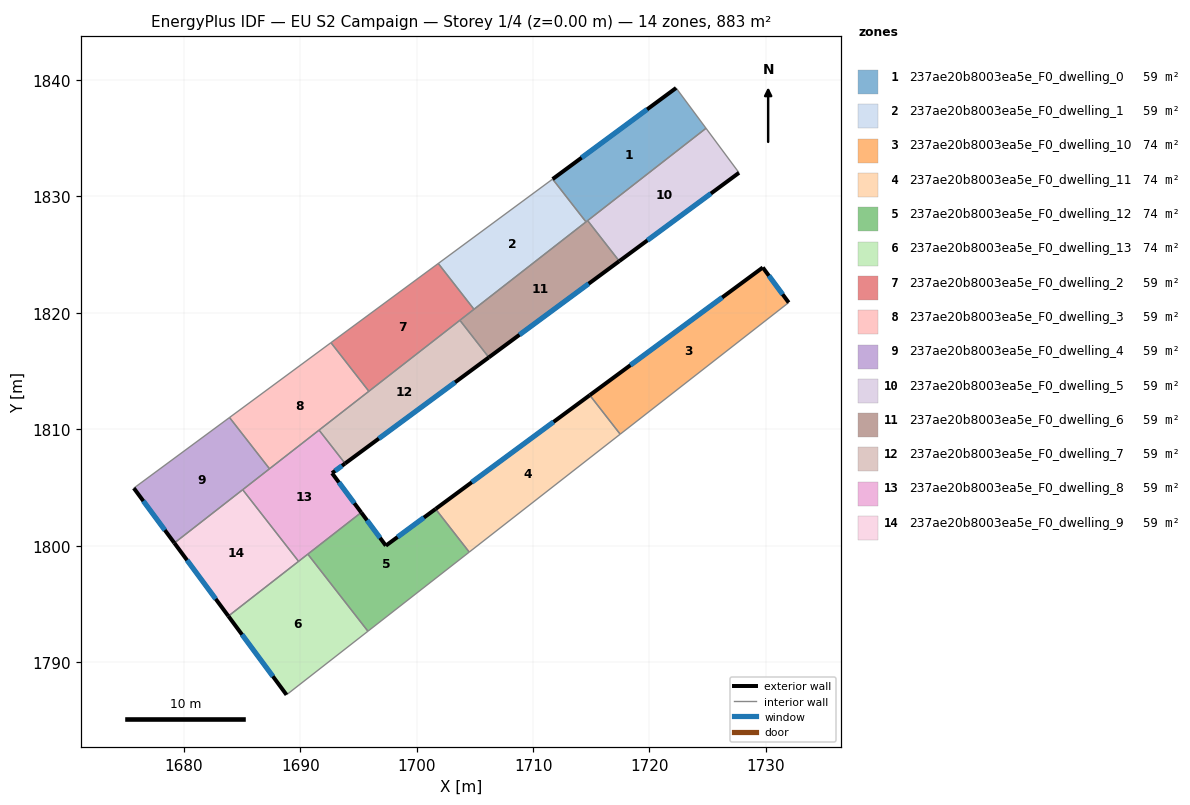
=== STOREY PLAN SPEC (per zone: floor XY polygon, exterior-wall plan segments, windows/doors) ===
zone 1: 237ae20b8003ea5e_F0_dwelling_0  (58.9 m²)
  floor: (1722.29, 1839.32) (1724.85, 1835.86) (1714.69, 1827.93) (1714.55, 1827.82) (1711.68, 1831.49)
  exterior wall: (1722.29, 1839.32) – (1711.68, 1831.49)  [13.2 m]
    window: (1719.80, 1837.48) – (1714.17, 1833.33)  [11.1 m²]
  interior walls: 4
zone 2: 237ae20b8003ea5e_F0_dwelling_1  (58.9 m²)
  floor: (1711.68, 1831.49) (1714.55, 1827.82) (1704.93, 1820.31) (1701.86, 1824.25)
  interior walls: 4
zone 3: 237ae20b8003ea5e_F0_dwelling_10  (73.6 m²)
  floor: (1729.73, 1823.90) (1731.96, 1820.89) (1717.48, 1809.58) (1714.87, 1812.93)
  exterior wall: (1729.73, 1823.90) – (1714.87, 1812.93)  [18.5 m]
    window: (1726.24, 1821.33) – (1718.36, 1815.51)  [15.6 m²]
  exterior wall: (1731.96, 1820.89) – (1729.73, 1823.90)  [3.7 m]
    window: (1731.43, 1821.60) – (1730.25, 1823.19)  [3.2 m²]
  interior walls: 2
zone 4: 237ae20b8003ea5e_F0_dwelling_11  (73.6 m²)
  floor: (1714.87, 1812.93) (1717.48, 1809.58) (1704.52, 1799.46) (1701.63, 1803.16)
  exterior wall: (1714.87, 1812.93) – (1701.63, 1803.16)  [16.5 m]
    window: (1711.76, 1810.64) – (1704.74, 1805.46)  [13.9 m²]
  interior walls: 3
zone 5: 237ae20b8003ea5e_F0_dwelling_12  (73.6 m²)
  floor: (1701.63, 1803.16) (1704.52, 1799.46) (1695.82, 1792.66) (1690.65, 1799.28) (1695.24, 1802.86) (1697.35, 1800.01)
  exterior wall: (1697.35, 1800.01) – (1695.24, 1802.86)  [3.5 m]
    window: (1696.86, 1800.68) – (1695.74, 1802.19)  [3.0 m²]
  exterior wall: (1701.63, 1803.16) – (1697.35, 1800.01)  [5.3 m]
    window: (1700.62, 1802.42) – (1698.36, 1800.75)  [4.5 m²]
  interior walls: 4
zone 6: 237ae20b8003ea5e_F0_dwelling_13  (73.6 m²)
  floor: (1690.65, 1799.28) (1695.82, 1792.66) (1688.82, 1787.20) (1683.83, 1793.96)
  exterior wall: (1683.83, 1793.96) – (1688.82, 1787.20)  [8.4 m]
    window: (1685.00, 1792.37) – (1687.65, 1788.79)  [7.1 m²]
  interior walls: 4
zone 7: 237ae20b8003ea5e_F0_dwelling_2  (58.9 m²)
  floor: (1701.86, 1824.25) (1704.93, 1820.31) (1695.90, 1813.27) (1692.64, 1817.44)
  interior walls: 5
zone 8: 237ae20b8003ea5e_F0_dwelling_3  (58.9 m²)
  floor: (1692.64, 1817.44) (1695.90, 1813.27) (1687.36, 1806.61) (1683.93, 1811.02)
  interior walls: 5
zone 9: 237ae20b8003ea5e_F0_dwelling_4  (58.9 m²)
  floor: (1683.93, 1811.02) (1687.36, 1806.61) (1679.19, 1800.24) (1675.71, 1804.95)
  exterior wall: (1675.71, 1804.95) – (1679.19, 1800.24)  [5.9 m]
    window: (1676.53, 1803.84) – (1678.37, 1801.34)  [4.9 m²]
  interior walls: 4
zone 10: 237ae20b8003ea5e_F0_dwelling_5  (58.9 m²)
  floor: (1724.85, 1835.86) (1727.69, 1832.04) (1717.41, 1824.45) (1714.69, 1827.93)
  exterior wall: (1717.41, 1824.45) – (1727.69, 1832.04)  [12.8 m]
    window: (1719.82, 1826.23) – (1725.27, 1830.25)  [10.8 m²]
  interior walls: 3
zone 11: 237ae20b8003ea5e_F0_dwelling_6  (58.9 m²)
  floor: (1714.69, 1827.93) (1717.41, 1824.45) (1706.20, 1816.18) (1703.71, 1819.37)
  exterior wall: (1706.20, 1816.18) – (1717.41, 1824.45)  [13.9 m]
    window: (1708.83, 1818.12) – (1714.77, 1822.51)  [11.8 m²]
  interior walls: 5
zone 12: 237ae20b8003ea5e_F0_dwelling_7  (58.9 m²)
  floor: (1703.71, 1819.37) (1706.20, 1816.18) (1693.85, 1807.07) (1691.62, 1809.93)
  exterior wall: (1693.85, 1807.07) – (1706.20, 1816.18)  [15.3 m]
    window: (1696.75, 1809.21) – (1703.30, 1814.04)  [12.9 m²]
  interior walls: 4
zone 13: 237ae20b8003ea5e_F0_dwelling_8  (58.9 m²)
  floor: (1693.85, 1807.07) (1692.73, 1806.24) (1695.24, 1802.86) (1689.86, 1798.66) (1685.06, 1804.82) (1691.62, 1809.93)
  exterior wall: (1692.73, 1806.24) – (1693.85, 1807.07)  [1.4 m]
    window: (1693.00, 1806.43) – (1693.59, 1806.87)  [1.2 m²]
  exterior wall: (1695.24, 1802.86) – (1692.73, 1806.24)  [4.2 m]
    window: (1694.65, 1803.65) – (1693.32, 1805.45)  [3.6 m²]
  interior walls: 6
zone 14: 237ae20b8003ea5e_F0_dwelling_9  (58.9 m²)
  floor: (1685.06, 1804.82) (1689.86, 1798.66) (1683.83, 1793.96) (1679.19, 1800.24)
  exterior wall: (1679.19, 1800.24) – (1683.83, 1793.96)  [7.8 m]
    window: (1680.28, 1798.76) – (1682.74, 1795.43)  [6.6 m²]
  interior walls: 3

=== DERIVED (storey summary) ===
Building: EU S2 Campaign
Storey: 1 of 4  (floor level z = 0.00 m)
Storey gross floor area: 883.2 m²
Zones on this storey: 14
  - 237ae20b8003ea5e_F0_dwelling_0: floor 58.9 m²; exterior wall 13.2 m (39.5 m²); 1 window(s) 11.1 m²; WWR 28.1%
  - 237ae20b8003ea5e_F0_dwelling_1: floor 58.9 m²
  - 237ae20b8003ea5e_F0_dwelling_10: floor 73.6 m²; exterior wall 22.2 m (66.6 m²); 2 window(s) 18.7 m²; WWR 28.1%
  - 237ae20b8003ea5e_F0_dwelling_11: floor 73.6 m²; exterior wall 16.5 m (49.4 m²); 1 window(s) 13.9 m²; WWR 28.1%
  - 237ae20b8003ea5e_F0_dwelling_12: floor 73.6 m²; exterior wall 8.9 m (26.6 m²); 2 window(s) 7.5 m²; WWR 28.1%
  - 237ae20b8003ea5e_F0_dwelling_13: floor 73.6 m²; exterior wall 8.4 m (25.2 m²); 1 window(s) 7.1 m²; WWR 28.1%
  - 237ae20b8003ea5e_F0_dwelling_2: floor 58.9 m²
  - 237ae20b8003ea5e_F0_dwelling_3: floor 58.9 m²
  - 237ae20b8003ea5e_F0_dwelling_4: floor 58.9 m²; exterior wall 5.9 m (17.6 m²); 1 window(s) 4.9 m²; WWR 28.1%
  - 237ae20b8003ea5e_F0_dwelling_5: floor 58.9 m²; exterior wall 12.8 m (38.3 m²); 1 window(s) 10.8 m²; WWR 28.1%
  - 237ae20b8003ea5e_F0_dwelling_6: floor 58.9 m²; exterior wall 13.9 m (41.8 m²); 1 window(s) 11.8 m²; WWR 28.1%
  - 237ae20b8003ea5e_F0_dwelling_7: floor 58.9 m²; exterior wall 15.3 m (46.0 m²); 1 window(s) 12.9 m²; WWR 28.1%
  - 237ae20b8003ea5e_F0_dwelling_8: floor 58.9 m²; exterior wall 5.6 m (16.8 m²); 2 window(s) 4.7 m²; WWR 28.1%
  - 237ae20b8003ea5e_F0_dwelling_9: floor 58.9 m²; exterior wall 7.8 m (23.4 m²); 1 window(s) 6.6 m²; WWR 28.1%
Zone adjacency (shared interzone walls):
  - 237ae20b8003ea5e_F0_dwelling_0 ↔ 237ae20b8003ea5e_F0_dwelling_1
  - 237ae20b8003ea5e_F0_dwelling_0 ↔ 237ae20b8003ea5e_F0_dwelling_5
  - 237ae20b8003ea5e_F0_dwelling_0 ↔ 237ae20b8003ea5e_F0_dwelling_6
  - 237ae20b8003ea5e_F0_dwelling_1 ↔ 237ae20b8003ea5e_F0_dwelling_2
  - 237ae20b8003ea5e_F0_dwelling_1 ↔ 237ae20b8003ea5e_F0_dwelling_6
  - 237ae20b8003ea5e_F0_dwelling_10 ↔ 237ae20b8003ea5e_F0_dwelling_11
  - 237ae20b8003ea5e_F0_dwelling_11 ↔ 237ae20b8003ea5e_F0_dwelling_12
  - 237ae20b8003ea5e_F0_dwelling_12 ↔ 237ae20b8003ea5e_F0_dwelling_13
  - 237ae20b8003ea5e_F0_dwelling_12 ↔ 237ae20b8003ea5e_F0_dwelling_8
  - 237ae20b8003ea5e_F0_dwelling_13 ↔ 237ae20b8003ea5e_F0_dwelling_8
  - 237ae20b8003ea5e_F0_dwelling_13 ↔ 237ae20b8003ea5e_F0_dwelling_9
  - 237ae20b8003ea5e_F0_dwelling_2 ↔ 237ae20b8003ea5e_F0_dwelling_3
  - 237ae20b8003ea5e_F0_dwelling_2 ↔ 237ae20b8003ea5e_F0_dwelling_6
  - 237ae20b8003ea5e_F0_dwelling_2 ↔ 237ae20b8003ea5e_F0_dwelling_7
  - 237ae20b8003ea5e_F0_dwelling_3 ↔ 237ae20b8003ea5e_F0_dwelling_4
  - 237ae20b8003ea5e_F0_dwelling_3 ↔ 237ae20b8003ea5e_F0_dwelling_7
  - 237ae20b8003ea5e_F0_dwelling_3 ↔ 237ae20b8003ea5e_F0_dwelling_8
  - 237ae20b8003ea5e_F0_dwelling_4 ↔ 237ae20b8003ea5e_F0_dwelling_8
  - 237ae20b8003ea5e_F0_dwelling_4 ↔ 237ae20b8003ea5e_F0_dwelling_9
  - 237ae20b8003ea5e_F0_dwelling_5 ↔ 237ae20b8003ea5e_F0_dwelling_6
  - 237ae20b8003ea5e_F0_dwelling_6 ↔ 237ae20b8003ea5e_F0_dwelling_7
  - 237ae20b8003ea5e_F0_dwelling_7 ↔ 237ae20b8003ea5e_F0_dwelling_8
  - 237ae20b8003ea5e_F0_dwelling_8 ↔ 237ae20b8003ea5e_F0_dwelling_9